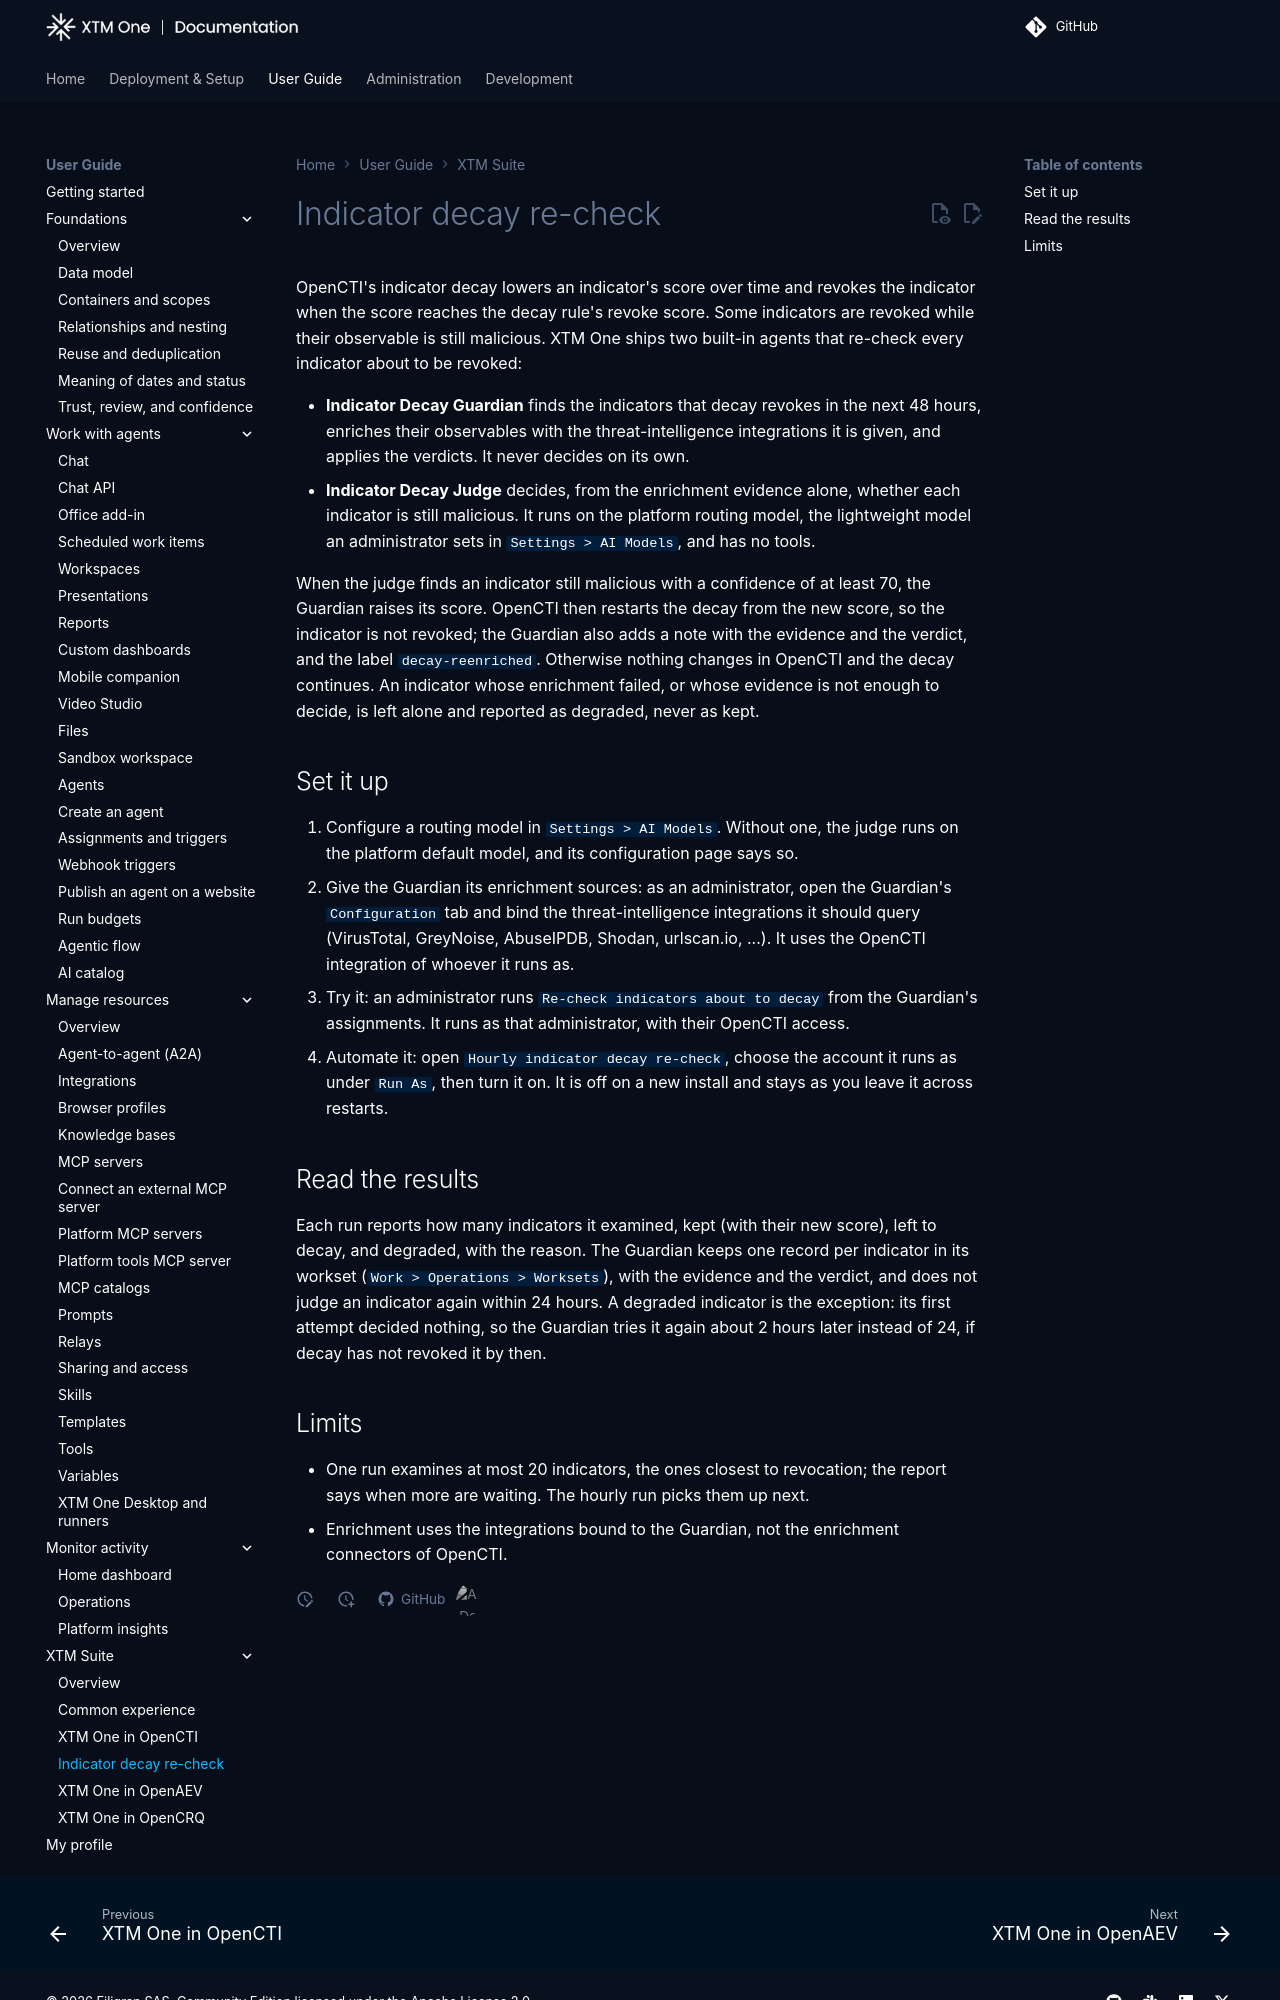

repository: XTM-One-Platform/xtm-one · page: 1.261114.1/usage/xtm-suite/indicator-decay/index.html · generator: mkdocs

# Indicator decay re-check

OpenCTI's indicator decay lowers an indicator's score over time and revokes the indicator when the score reaches the decay rule's revoke score. Some indicators are revoked while their observable is still malicious. XTM One ships two built-in agents that re-check every indicator about to be revoked:

- **Indicator Decay Guardian** finds the indicators that decay revokes in the next 48 hours, enriches their observables with the threat-intelligence integrations it is given, and applies the verdicts. It never decides on its own.
- **Indicator Decay Judge** decides, from the enrichment evidence alone, whether each indicator is still malicious. It runs on the platform routing model, the lightweight model an administrator sets in `Settings > AI Models`, and has no tools.

When the judge finds an indicator still malicious with a confidence of at least 70, the Guardian raises its score. OpenCTI then restarts the decay from the new score, so the indicator is not revoked; the Guardian also adds a note with the evidence and the verdict, and the label `decay-reenriched`. Otherwise nothing changes in OpenCTI and the decay continues. An indicator whose enrichment failed, or whose evidence is not enough to decide, is left alone and reported as degraded, never as kept.

## Set it up

1. Configure a routing model in `Settings > AI Models`. Without one, the judge runs on the platform default model, and its configuration page says so.
2. Give the Guardian its enrichment sources: as an administrator, open the Guardian's `Configuration` tab and bind the threat-intelligence integrations it should query (VirusTotal, GreyNoise, AbuseIPDB, Shodan, urlscan.io, ...). It uses the OpenCTI integration of whoever it runs as.
3. Try it: an administrator runs `Re-check indicators about to decay` from the Guardian's assignments. It runs as that administrator, with their OpenCTI access.
4. Automate it: open `Hourly indicator decay re-check`, choose the account it runs as under `Run As`, then turn it on. It is off on a new install and stays as you leave it across restarts.

## Read the results

Each run reports how many indicators it examined, kept (with their new score), left to decay, and degraded, with the reason. The Guardian keeps one record per indicator in its workset (`Work > Operations > Worksets`), with the evidence and the verdict, and does not judge an indicator again within 24 hours. A degraded indicator is the exception: its first attempt decided nothing, so the Guardian tries it again about 2 hours later instead of 24, if decay has not revoked it by then.
